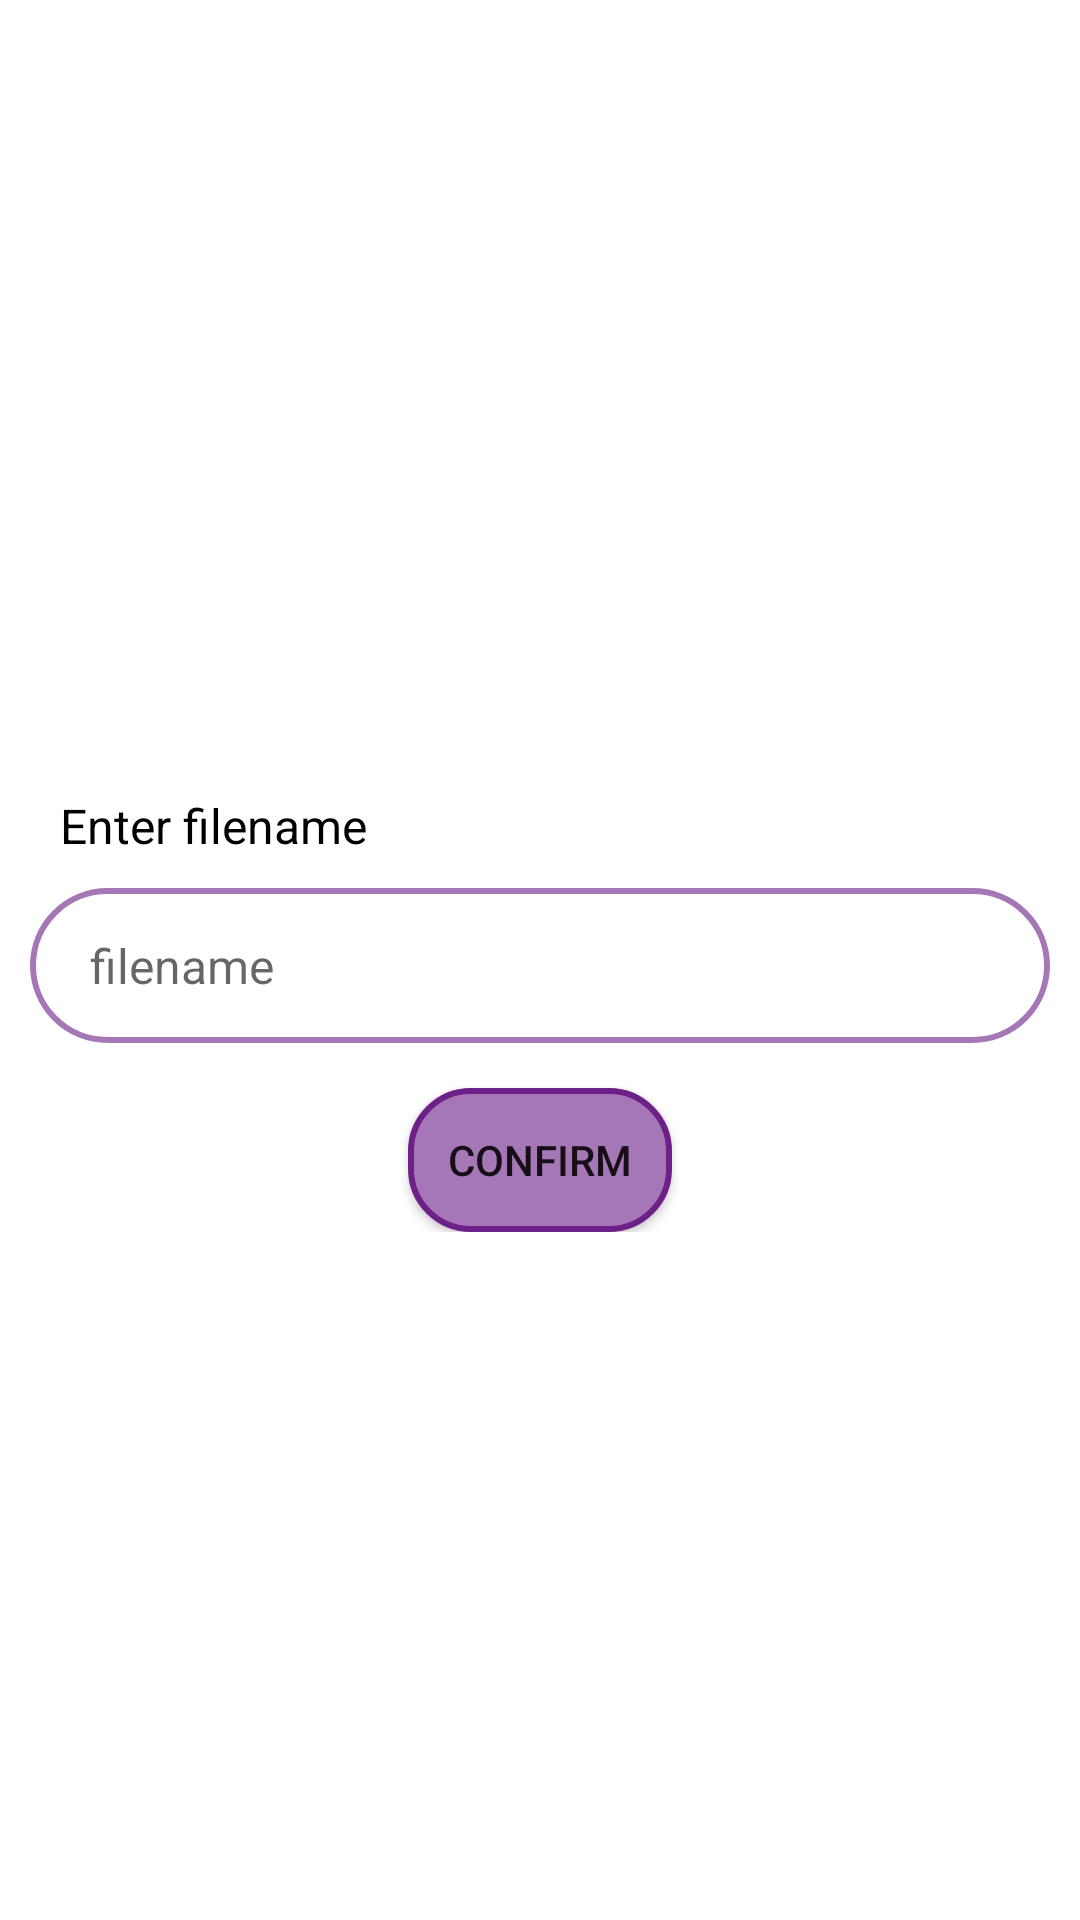

Produce the Android XML layout that renders to this screen, including the resource entries it uses.
<!-- AndroidManifest.xml: application theme Theme.Imageconverter -->
<!-- res/layout/dialog_filename.xml -->
<?xml version="1.0" encoding="utf-8"?>
<RelativeLayout xmlns:android="http://schemas.android.com/apk/res/android"
    xmlns:app="http://schemas.android.com/apk/res-auto"
    android:layout_width="wrap_content"
    android:background="@color/white"
    android:layout_height="wrap_content">

    <LinearLayout
        android:layout_width="match_parent"
        android:layout_height="wrap_content"
        android:layout_centerInParent="true"
        android:layout_margin="10dp"
        android:orientation="vertical">

        <ImageView
            android:id="@+id/cancel"
            android:layout_width="35dp"
            android:layout_height="35dp"
            android:layout_gravity="end"
            android:layout_marginEnd="15dp"
            android:src="@drawable/cancel_vector"
            app:tint="@color/purple_700" />

        <TextView
            android:layout_width="wrap_content"
            android:layout_height="wrap_content"
            android:layout_marginLeft="10dp"
            android:layout_marginBottom="10dp"
            android:text="Enter filename"
            android:textColor="@color/black"
            android:textSize="16sp" />

        <EditText
            android:id="@+id/value_et"
            android:layout_width="match_parent"
            android:layout_height="wrap_content"
            android:background="@drawable/browse_btn_bg"
            android:hint="filename"
            android:paddingLeft="20dp"
            android:textColor="@color/black"
            android:paddingTop="15dp"
            android:paddingRight="20dp"
            android:paddingBottom="15dp"
            android:textSize="16sp" />

        <Button
            android:id="@+id/confirm_button"
            android:layout_width="wrap_content"
            android:layout_height="wrap_content"
            android:layout_gravity="center_horizontal"
            android:layout_marginTop="15dp"
            android:background="@drawable/btn_bg"
            android:backgroundTint="@null"
            android:text="confirm" />
    </LinearLayout>
</RelativeLayout>
<!-- resources referenced by this layout -->
<resources>
  <color name="black">#FF000000</color>
  <color name="purple_700">#FF3700B3</color>
  <color name="white">#FFFFFFFF</color>
  <!-- drawable browse_btn_bg (drawable) -->
  <?xml version="1.0" encoding="utf-8"?>
  <shape android:shape="rectangle" xmlns:android="http://schemas.android.com/apk/res/android">
  
      <solid android:color="@color/white"/>
      <corners android:radius="30dp"/>
      <stroke android:color="@color/app_primary" android:width="2dp"/>
  </shape>
  <!-- drawable btn_bg (drawable) -->
  <?xml version="1.0" encoding="utf-8"?>
  <shape android:shape="rectangle" xmlns:android="http://schemas.android.com/apk/res/android">
  
      <solid android:color="@color/app_primary"/>
  
      <corners android:radius="20dp"/>
  
      <stroke android:color="@color/app_primary_dark" android:width="2dp"/>
  </shape>
  <style name="Theme.Imageconverter" parent="Theme.MaterialComponents.DayNight.NoActionBar">
          
          <item name="colorPrimary">@color/purple_500</item>
          <item name="colorPrimaryVariant">@color/purple_700</item>
          <item name="colorOnPrimary">@color/white</item>
          
          <item name="colorSecondary">@color/teal_200</item>
          <item name="colorSecondaryVariant">@color/teal_700</item>
          <item name="colorOnSecondary">@color/white</item>
          
          <item name="android:statusBarColor" tools:targetApi="l">?attr/colorPrimaryVariant</item>
          
      </style>
  <color name="app_primary">#A677B6</color>
  <color name="app_primary_dark">#6D2088</color>
  <color name="purple_500">#FF6200EE</color>
  <color name="teal_200">#FF03DAC5</color>
  <color name="teal_700">#FF018786</color>
</resources>
